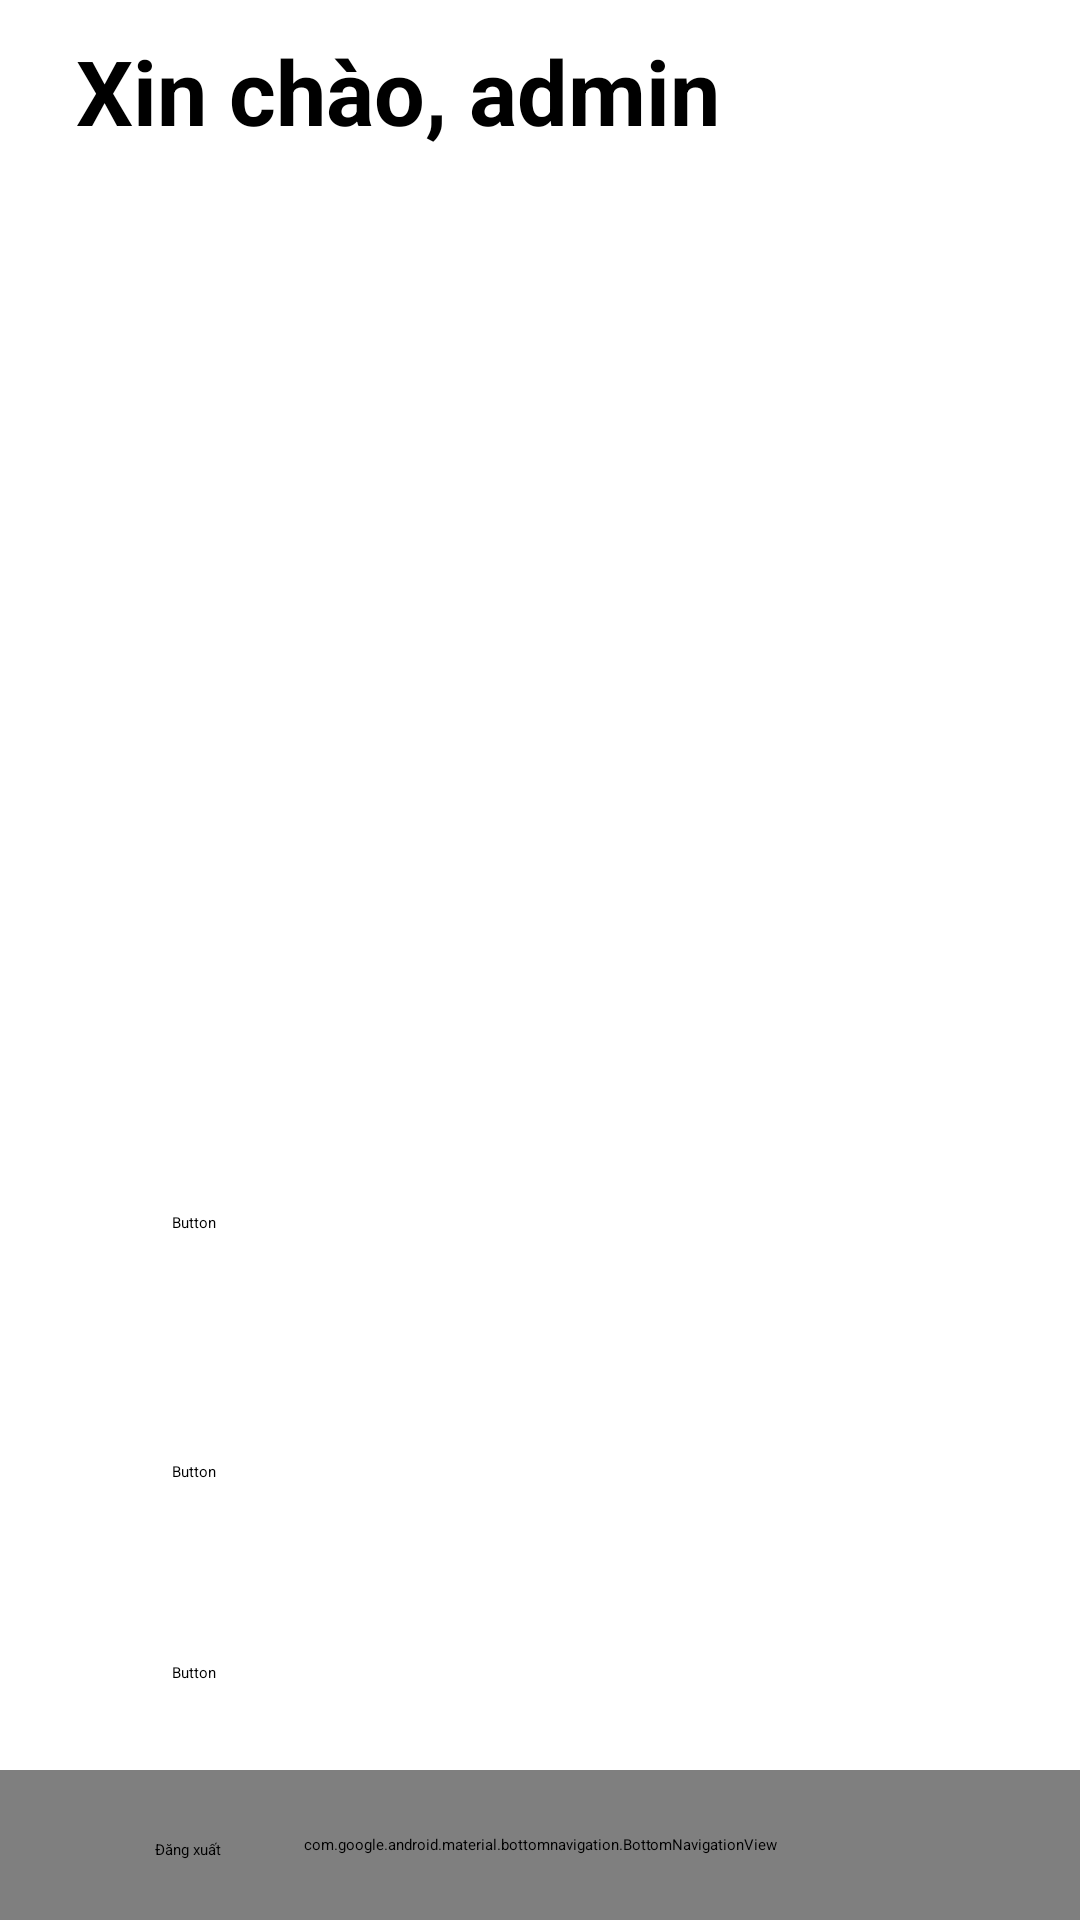

Reconstruct the res/layout file that produces this screen, plus the resources it refers to.
<!-- AndroidManifest.xml: application theme Theme.DoAnLTDD -->
<!-- res/layout/activity_main.xml -->
<?xml version="1.0" encoding="utf-8"?>
<androidx.constraintlayout.widget.ConstraintLayout xmlns:android="http://schemas.android.com/apk/res/android"
    xmlns:app="http://schemas.android.com/apk/res-auto"
    xmlns:tools="http://schemas.android.com/tools"
    android:id="@+id/main"
    android:layout_width="match_parent"
    android:layout_height="match_parent">

    <ImageView
        android:id="@+id/imageView3"
        android:layout_width="match_parent"
        android:layout_height="match_parent"
        android:scaleType="fitXY"
        app:layout_constraintBottom_toBottomOf="@+id/nav_Menu"
        app:layout_constraintEnd_toEndOf="parent"
        app:layout_constraintHorizontal_bias="0.0"
        app:layout_constraintStart_toStartOf="parent"
        app:layout_constraintTop_toTopOf="parent"
        app:layout_constraintVertical_bias="0.0"
        app:srcCompat="@drawable/top_background1" />

    <com.google.android.material.bottomnavigation.BottomNavigationView
        android:id="@+id/nav_Menu"
        android:layout_width="match_parent"
        android:layout_height="50dp"
        android:background="@color/black"
        app:layout_constraintBottom_toBottomOf="parent"
        app:layout_constraintEnd_toEndOf="parent"
        app:layout_constraintHorizontal_bias="1.0"
        app:layout_constraintStart_toStartOf="parent"
        app:layout_constraintTop_toTopOf="parent"
        app:layout_constraintVertical_bias="1.0" />

    <Button
        android:id="@+id/btnDangXuat"
        android:layout_width="257dp"
        android:layout_height="57dp"
        android:layout_marginTop="4dp"
        android:text="Đăng xuất"
        app:layout_constraintEnd_toEndOf="parent"
        app:layout_constraintStart_toStartOf="parent"
        app:layout_constraintTop_toBottomOf="@+id/btnCalo" />

    <Button
        android:id="@+id/btnListBuaAn"
        android:layout_width="250dp"
        android:layout_height="55dp"
        android:layout_marginTop="404dp"
        android:text="Button"
        app:layout_constraintEnd_toEndOf="parent"
        app:layout_constraintHorizontal_bias="0.521"
        app:layout_constraintStart_toStartOf="parent"
        app:layout_constraintTop_toTopOf="parent" />

    <Button
        android:id="@+id/btnQuanLiThoiQuen"
        android:layout_width="250dp"
        android:layout_height="55dp"
        android:layout_marginTop="28dp"
        android:text="Button"
        app:layout_constraintEnd_toEndOf="parent"
        app:layout_constraintHorizontal_bias="0.521"
        app:layout_constraintStart_toStartOf="parent"
        app:layout_constraintTop_toBottomOf="@+id/btnListBuaAn" />

    <Button
        android:id="@+id/btnCalo"
        android:layout_width="250dp"
        android:layout_height="55dp"
        android:layout_marginTop="12dp"
        android:text="Button"
        app:layout_constraintEnd_toEndOf="parent"
        app:layout_constraintHorizontal_bias="0.521"
        app:layout_constraintStart_toStartOf="parent"
        app:layout_constraintTop_toBottomOf="@+id/btnQuanLiThoiQuen" />



    <TextView
        android:id="@+id/textView16"
        android:layout_width="wrap_content"
        android:layout_height="wrap_content"
        android:layout_marginTop="10dp"
        android:text="Xin chào, "
        android:textColor="#000"
        android:textSize="30dp"
        android:textStyle="bold"
        app:layout_constraintEnd_toEndOf="parent"
        app:layout_constraintHorizontal_bias="0.11"
        app:layout_constraintStart_toStartOf="parent"
        app:layout_constraintTop_toTopOf="@+id/imageView3" />

    <TextView
        android:id="@+id/tvRole"
        android:layout_width="wrap_content"
        android:layout_height="wrap_content"
        android:layout_marginTop="10dp"
        android:text="admin"
        android:textStyle="bold"
        android:textSize="30dp"
        android:textColor="#000000"
        app:layout_constraintEnd_toEndOf="parent"
        app:layout_constraintHorizontal_bias="0.0"
        app:layout_constraintStart_toEndOf="@+id/textView16"
        app:layout_constraintTop_toTopOf="parent" />

</androidx.constraintlayout.widget.ConstraintLayout>
<!-- resources referenced by this layout -->
<resources>
  <style name="Theme.DoAnLTDD" parent="Base.Theme.DoAnLTDD">
          
          <item name="android:navigationBarColor">@android:color/transparent</item>
          <item name="android:statusBarColor">@android:color/transparent</item>
          <item name="android:windowLightStatusBar">?attr/isLightTheme</item>
      </style>
  <!-- not gathered from this repository: default colours our renderer supplied (Android Studio template values) -->
  <color name="black">#FF000000</color>
</resources>
